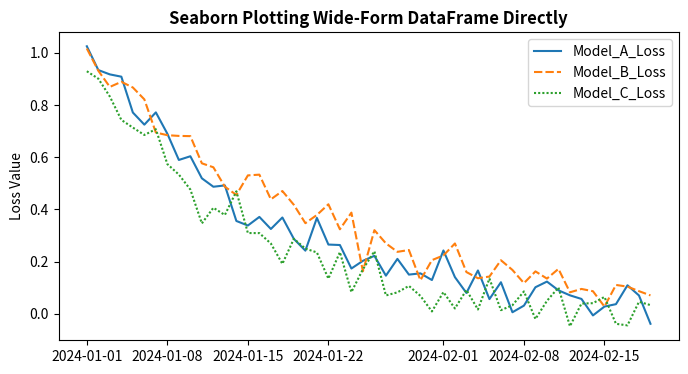
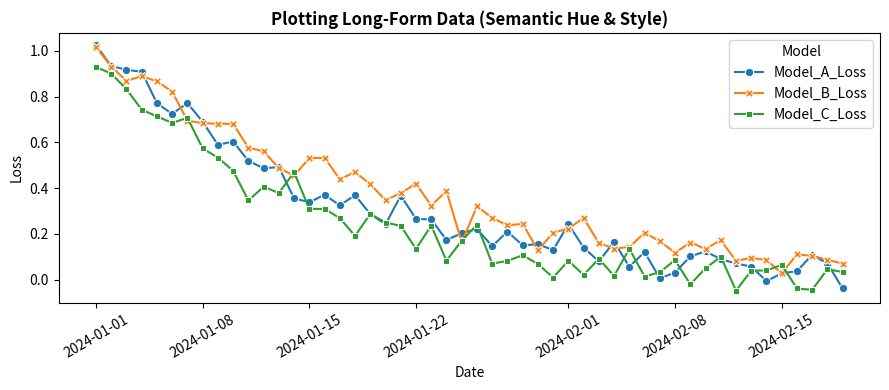

Python code for these plots, in order:
import seaborn as sns
import matplotlib.pyplot as plt
import pandas as pd
import numpy as np

# 1. Wide-form data representation
np.random.seed(42)
dates = pd.date_range('2024-01-01', periods=50)
wide_df = pd.DataFrame({
    'Model_A_Loss': np.exp(-np.linspace(0, 3, 50)) + np.random.normal(0, 0.05, 50),
    'Model_B_Loss': np.exp(-np.linspace(0, 2.5, 50)) + np.random.normal(0, 0.05, 50),
    'Model_C_Loss': np.exp(-np.linspace(0, 4, 50)) + np.random.normal(0, 0.05, 50)
}, index=dates)

print("Wide-Form Shape:", wide_df.shape)
print(wide_df.head(2))

# Plotting wide-form directly
fig, ax = plt.subplots(figsize=(8, 4))
sns.lineplot(data=wide_df, ax=ax)
ax.set_title('Seaborn Plotting Wide-Form DataFrame Directly', fontweight='bold')
ax.set_ylabel('Loss Value')
plt.show()

# 2. Converting to Long-Form (Tidy) using melt
long_df = wide_df.reset_index().melt(
    id_vars=['index'],
    value_vars=['Model_A_Loss', 'Model_B_Loss', 'Model_C_Loss'],
    var_name='Model',
    value_name='Loss'
).rename(columns={'index': 'Date'})

print("Long-Form Shape:", long_df.shape)
print(long_df.head(4))

# Plotting long-form with rich semantics
fig, ax = plt.subplots(figsize=(9, 4))
sns.lineplot(data=long_df, x='Date', y='Loss', hue='Model', style='Model', markers=True, dashes=False, ax=ax)
ax.set_title('Plotting Long-Form Data (Semantic Hue & Style)', fontweight='bold')
plt.xticks(rotation=30)
plt.tight_layout()
plt.show()
